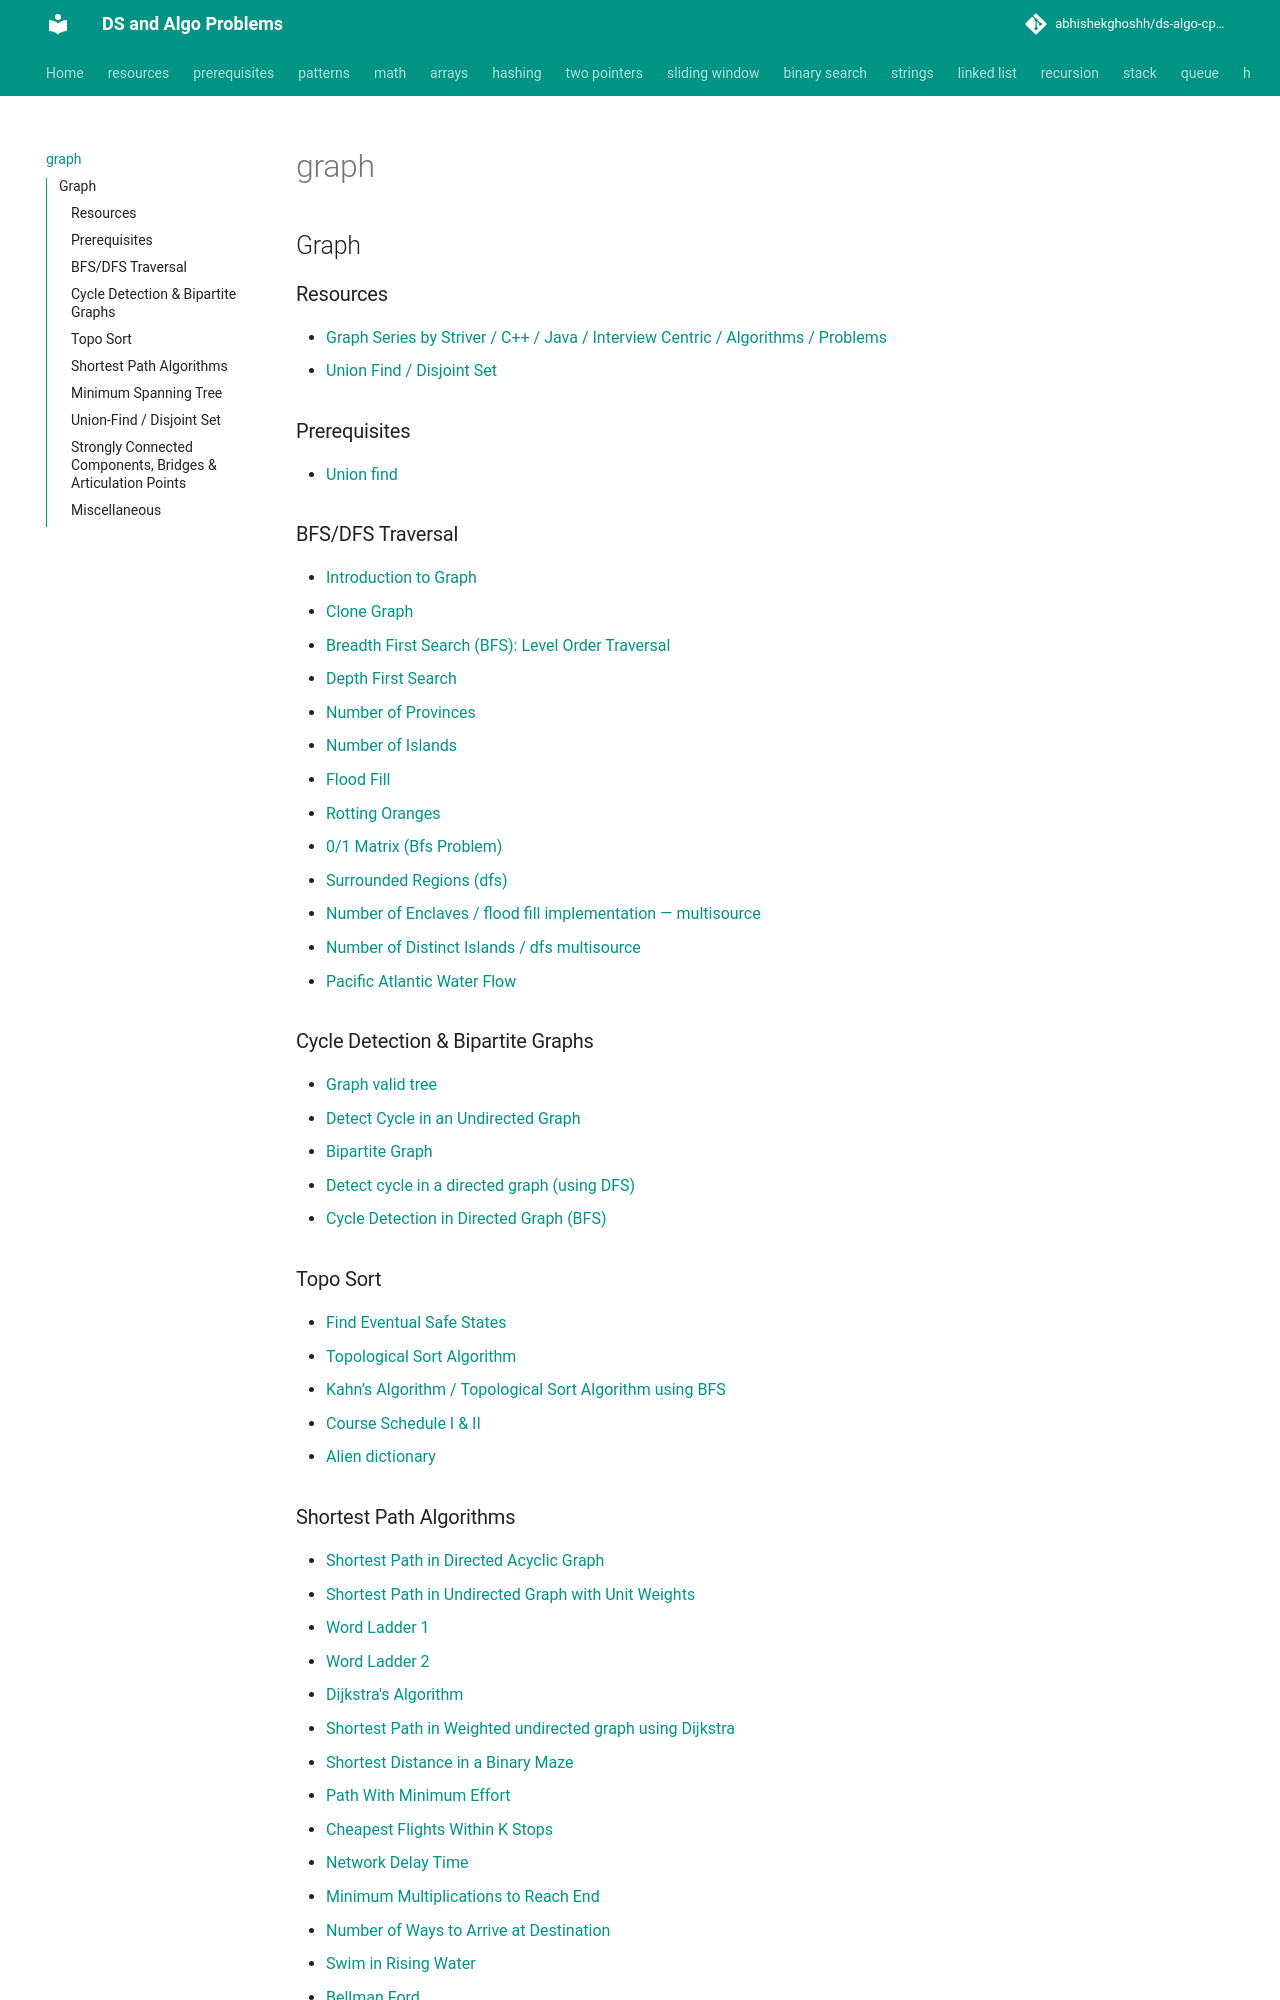

repository: abhishekghoshh/ds-algo-cp-problems · page: graph/index.html · generator: mkdocs

## Graph

### Resources
- [Graph Series by Striver / C++ / Java / Interview Centric / Algorithms / Problems](https://www.youtube.com/playlist?list=PLgUwDviBIf0oE3gA41TKO2H5bHpPd7fzn)
- [Union Find / Disjoint Set](https://www.youtube.com/playlist?list=PLDV1Zeh2NRsBI1C-mR6ZhHTyfoEJWlxvq)


### Prerequisites
- [Union find](com/algo/unionfind/UnionFind.java)


### BFS/DFS Traversal
- [Introduction to Graph](com/problems/graph/GraphRepresentation.java)
- [Clone Graph](com/problems/graph/CloneGraph.java)
- [Breadth First Search (BFS): Level Order Traversal](com/problems/graph/BreadthFirstSearchOfGraph.java)
- [Depth First Search](com/problems/graph/DepthFirstSearchOfGraph.java)
- [Number of Provinces](com/problems/graph/ConnectedComponents.java)
- [Number of Islands](com/problems/graph/NumberOfIslands.java)
- [Flood Fill](com/problems/graph/FloodFill.java)
- [Rotting Oranges](com/problems/graph/RottenOranges.java)
- [0/1 Matrix (Bfs Problem)](com/problems/graph/NearestCellHavingZero.java)
- [Surrounded Regions (dfs)](com/problems/graph/SurroundedRegions.java)
- [Number of Enclaves / flood fill implementation — multisource](com/problems/graph/NumberOfEnclave.java)
- [Number of Distinct Islands / dfs multisource](com/problems/graph/NumberOfDistinctIsland.java)
- [Pacific Atlantic Water Flow](com/problems/graph/PacificAtlanticWaterFlow.java)

### Cycle Detection & Bipartite Graphs
- [Graph valid tree](com/problems/graph/GraphValidTree.java)
- [Detect Cycle in an Undirected Graph](com/problems/graph/CycleDetectionInUndirectedGraph.java)
- [Bipartite Graph](com/problems/graph/BipartiteGraph.java)
- [Detect cycle in a directed graph (using DFS)](com/problems/graph/CycleDetectionInDirectedGraph.java)
- [Cycle Detection in Directed Graph (BFS)](com/problems/graph/CycleDetectionUsingKahnAlgorithm.java)

### Topo Sort
- [Find Eventual Safe States](com/problems/graph/FindEventualSafeStates.java)
- [Topological Sort Algorithm](com/problems/graph/TopologicalSort.java)
- [Kahn’s Algorithm / Topological Sort Algorithm using BFS](com/problems/graph/KahnAlgorithm.java)
- [Course Schedule I & II](com/problems/graph/CourseSchedule.java)
- [Alien dictionary](com/problems/graph/AlienDictionary.java)

### Shortest Path Algorithms
- [Shortest Path in Directed Acyclic Graph](com/problems/graph/ShortestPathInDirectedAcyclicGraph.java)
- [Shortest Path in Undirected Graph with Unit Weights](com/problems/graph/ShortestPathInUndirectedGraphWithUnitWeights.java)
- [Word Ladder 1](com/problems/graph/WordLadder1.java)
- [Word Ladder 2](com/problems/graph/WordLadder2.java)
- [Dijkstra's Algorithm](com/problems/graph/DijkstraAlgorithm.java)
- [Shortest Path in Weighted undirected graph using Dijkstra](com/problems/graph/ShortestPathWithDijkstraAlgorithm.java)
- [Shortest Distance in a Binary Maze](com/problems/graph/ShortestDistanceInBinaryMaze.java)
- [Path With Minimum Effort](com/problems/graph/PathWithMinimumEffort.java)
- [Cheapest Flights Within K Stops](com/problems/graph/CheapestFlightsWithinKStops.java)
- [Network Delay Time](com/problems/graph/NetworkDelayTime.java)
- [Minimum Multiplications to Reach End](com/problems/graph/MinimumMultiplicationsToReachEnd.java)
- [Number of Ways to Arrive at Destination](com/problems/graph/NumberOfWaysToArriveAtDestination.java)
- [Swim in Rising Water](com/problems/graph/SwimInRisingWater.java)
- [Bellman Ford](com/problems/graph/BellmanFord.java)
- [Floyd Warshall](com/problems/graph/FloydWarshall.java)
- [Find the City With the Smallest Number of Neighbors at a Threshold Distance](com/problems/graph/FindTheCityWithTheSmallestNumberOfNeighbors.java)
- [Minimize the Maximum Edge Weight of Graph](com/problems/graph/MinimizeTheMaximumEdgeWeightOfGraph.java)
